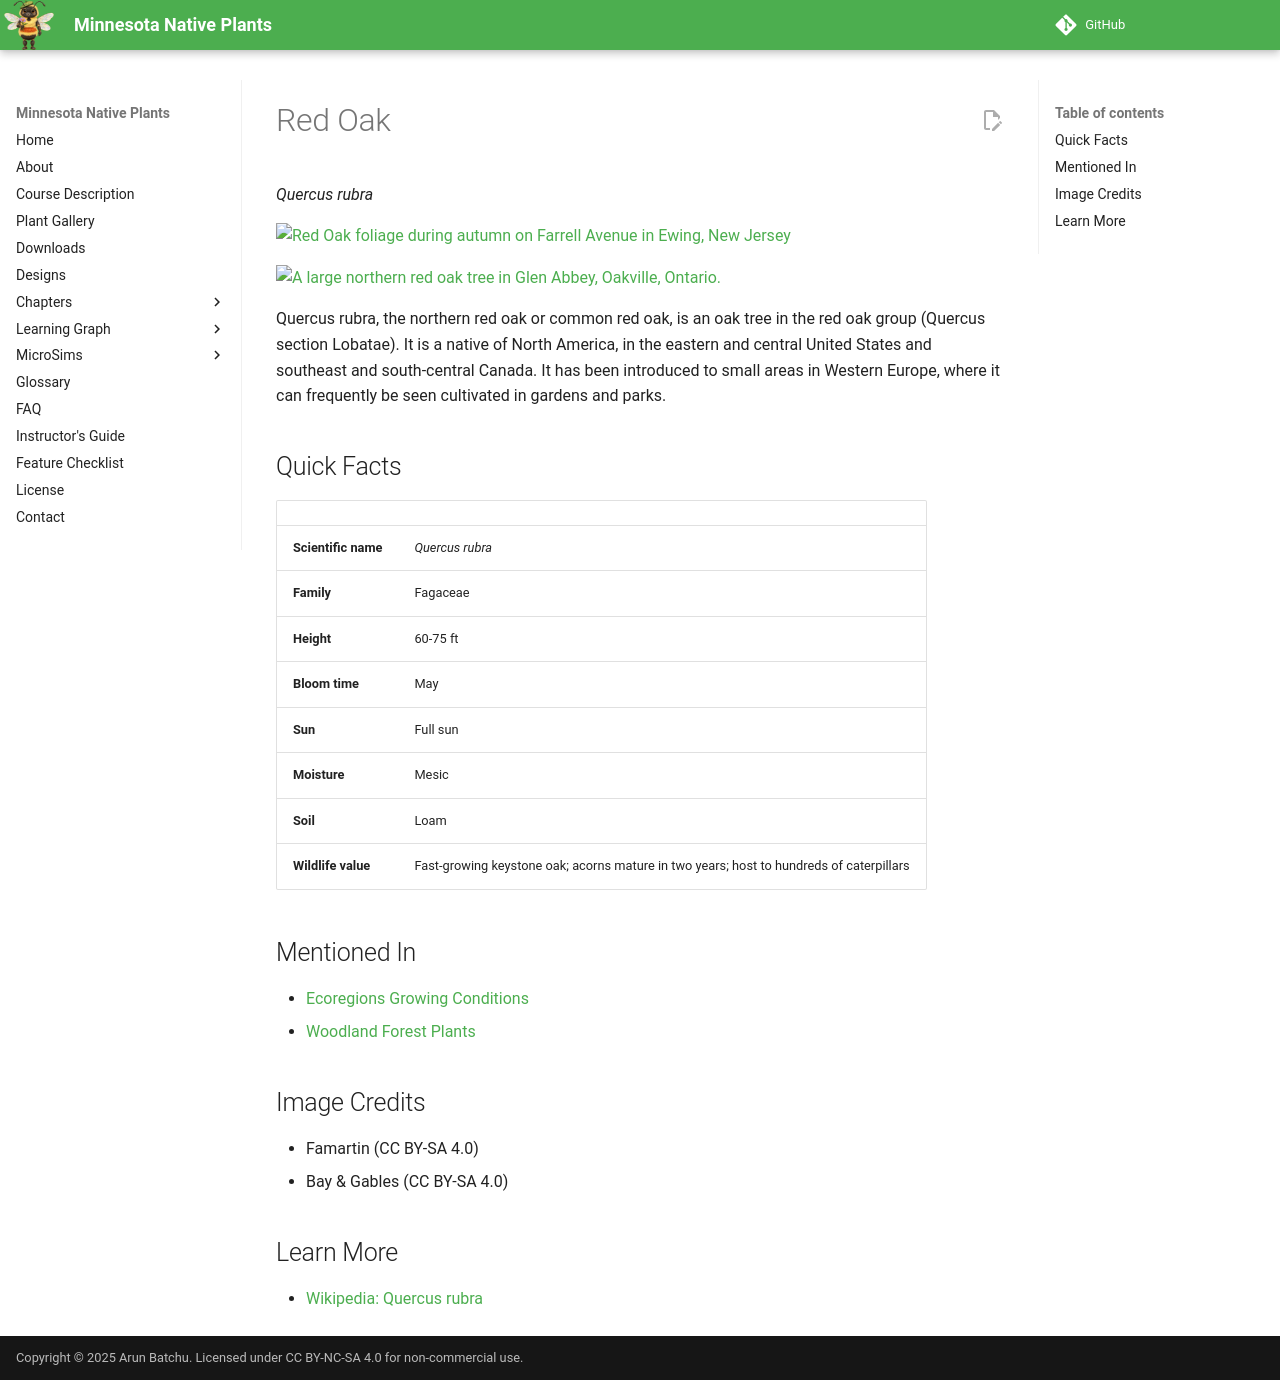

repository: arunbatchu/minnesota-native-plants · page: plants/red-oak/index.html · generator: mkdocs

# Red Oak

*Quercus rubra*



![Red Oak foliage during autumn on Farrell Avenue in Ewing, New Jersey](img/red-oak-1.jpg)

![A large northern red oak tree in Glen Abbey, Oakville, Ontario.](img/red-oak-2.jpg)

Quercus rubra, the northern red oak or common red oak, is an oak tree in the red oak group (Quercus section Lobatae). It is a native of North America, in the eastern and central United States and southeast and south-central Canada. It has been introduced to small areas in Western Europe, where it can frequently be seen cultivated in gardens and parks.

## Quick Facts

| | |
|---|---|
| **Scientific name** | *Quercus rubra* |
| **Family** | Fagaceae |
| **Height** | 60-75 ft |
| **Bloom time** | May |
| **Sun** | Full sun |
| **Moisture** | Mesic |
| **Soil** | Loam |
| **Wildlife value** | Fast-growing keystone oak; acorns mature in two years; host to hundreds of caterpillars |

## Mentioned In

- [Ecoregions Growing Conditions](../chapters/02-ecoregions-growing-conditions/index.md)
- [Woodland Forest Plants](../chapters/04-woodland-forest-plants/index.md)

## Image Credits

- Famartin (CC BY-SA 4.0)
- Bay & Gables (CC BY-SA 4.0)

## Learn More

- [Wikipedia: Quercus rubra](https://en.wikipedia.org/wiki/Quercus_rubra)
